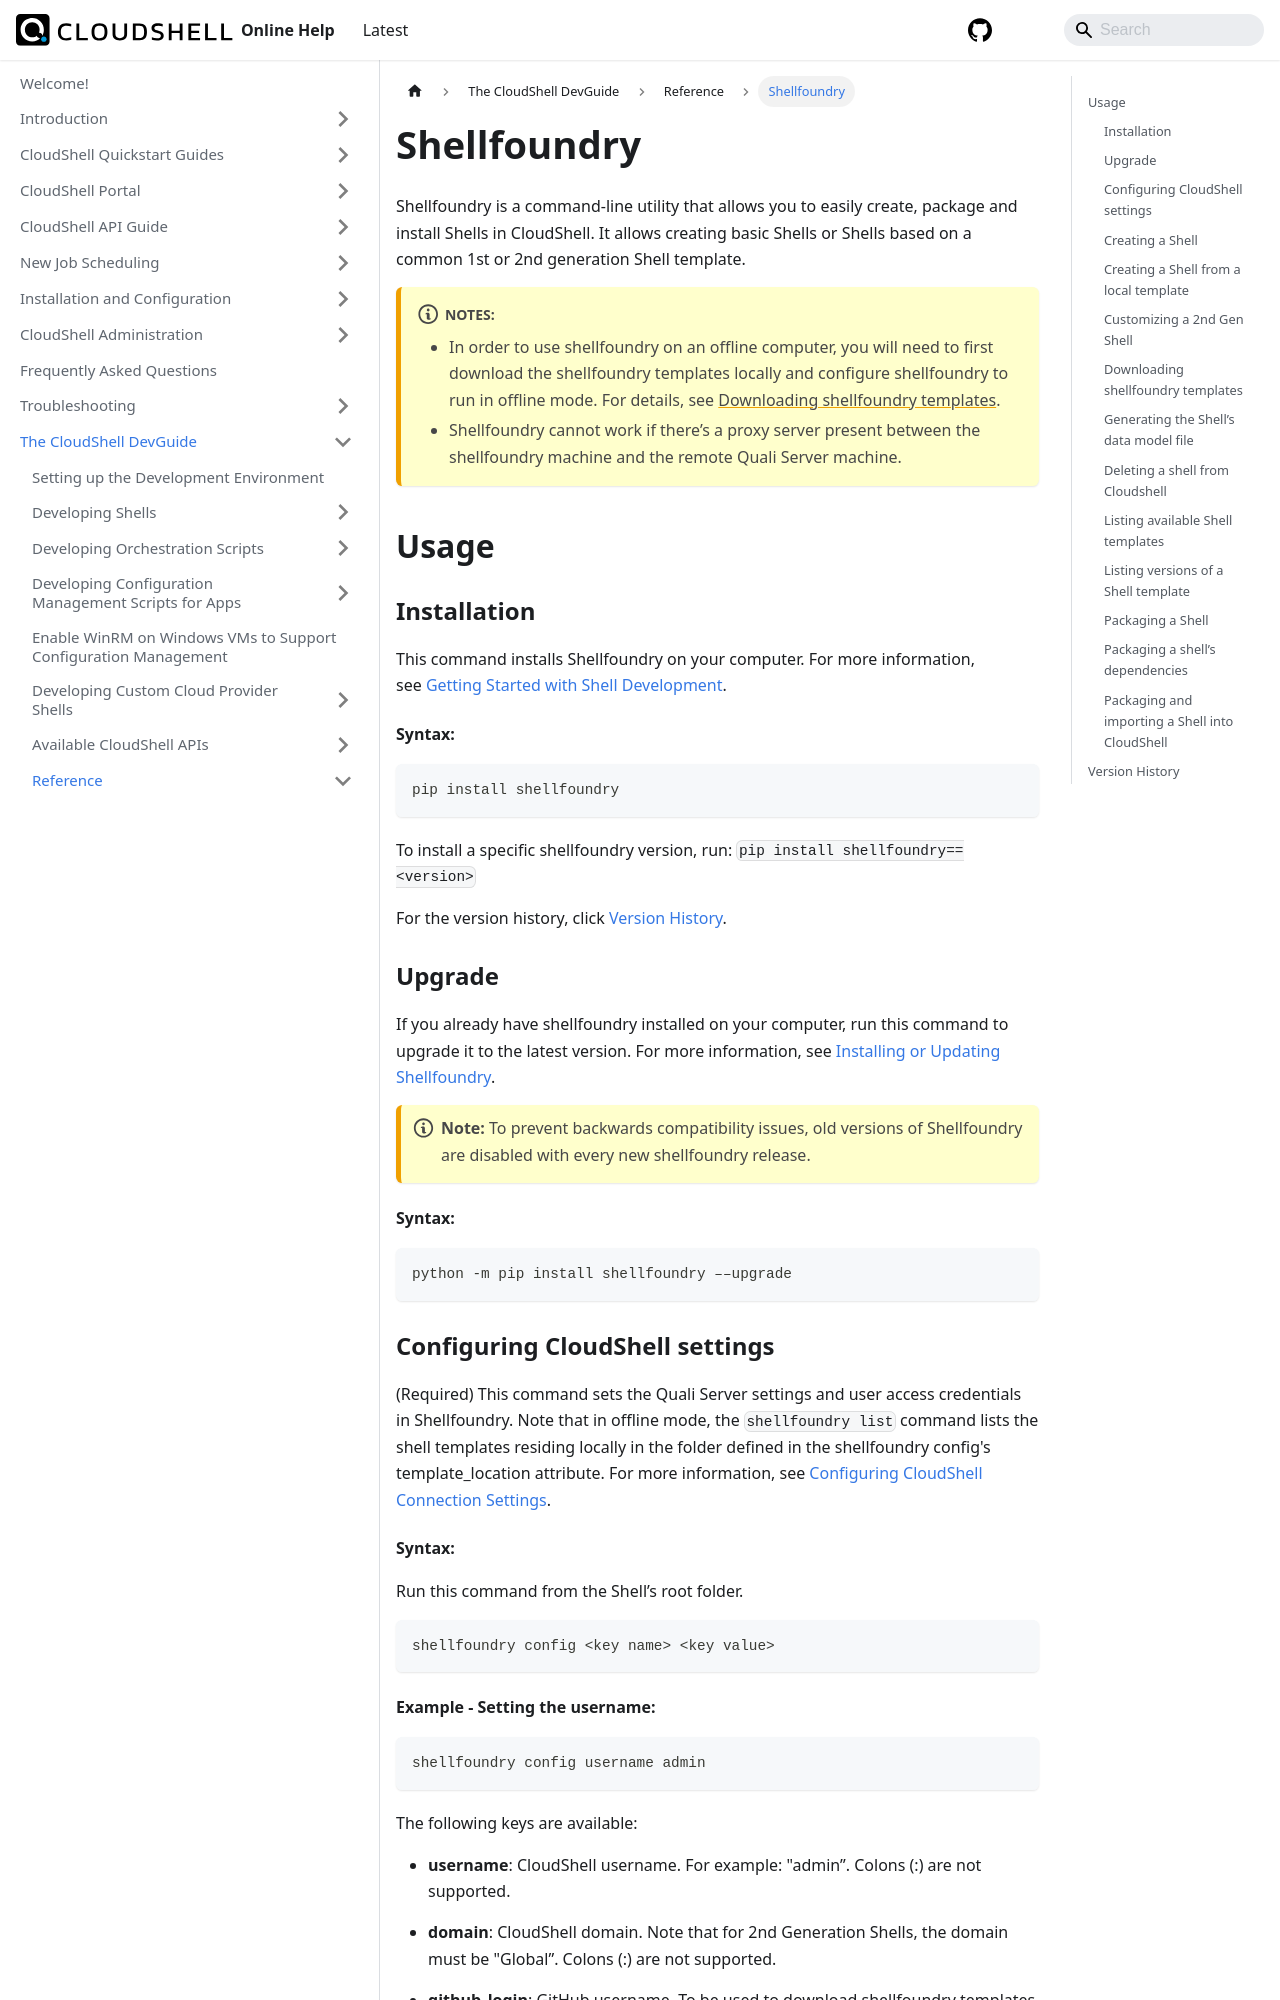

repository: QualiSystems/cloudshell-help · page: devguide/reference/shellfoundry.html · generator: docusaurus

---
sidebar_position: 2
---

# Shellfoundry

Shellfoundry is a command-line utility that allows you to easily create, package and install Shells in CloudShell. It allows creating basic Shells or Shells based on a common 1st or 2nd generation Shell template.

:::note Notes:
- In order to use shellfoundry on an offline computer, you will need to first download the shellfoundry templates locally and configure shellfoundry to run in offline mode. For details, see [Downloading shellfoundry templates](#downloading-shellfoundry-templates).
- Shellfoundry cannot work if there’s a proxy server present between the shellfoundry machine and the remote Quali Server machine.
:::

## Usage

### Installation

This command installs Shellfoundry on your computer. For more information, see [Getting Started with Shell Development](../developing-shells/getting-started.md).

#### Syntax:

```python
pip install shellfoundry
```

To install a specific shellfoundry version, run: `pip install shellfoundry==<version>`

For the version history, click [Version History](#version-history).

### Upgrade

If you already have shellfoundry installed on your computer, run this command to upgrade it to the latest version. For more information, see [Installing or Updating Shellfoundry](../developing-shells/getting-started.md#installing-or-updating-shellfoundry).
:::note-one-line
**Note:** To prevent backwards compatibility issues, old versions of Shellfoundry are disabled with every new shellfoundry release.
:::
#### Syntax:

```python
python -m pip install shellfoundry ––upgrade
```

### Configuring CloudShell settings

(Required) This command sets the Quali Server settings and user access credentials in Shellfoundry. Note that in offline mode, the `shellfoundry list` command lists the shell templates residing locally in the folder defined in the shellfoundry config's template\_location attribute. For more information, see [Configuring CloudShell Connection Settings](../developing-shells/getting-started.md#configuring-cloudshell-connection-settings).

#### Syntax:

Run this command from the Shell’s root folder.

```python
shellfoundry config <key name> <key value>
```
